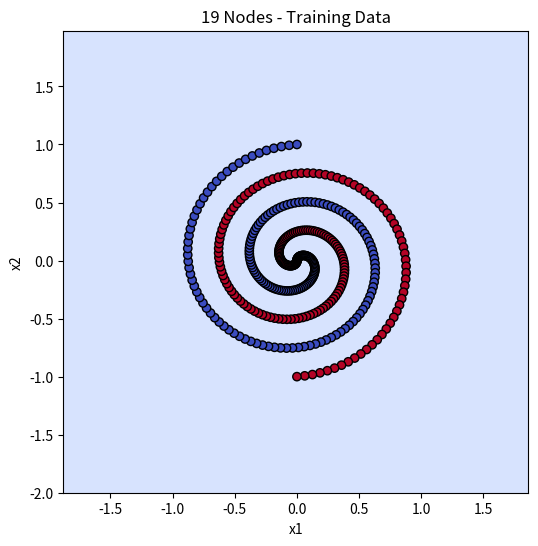
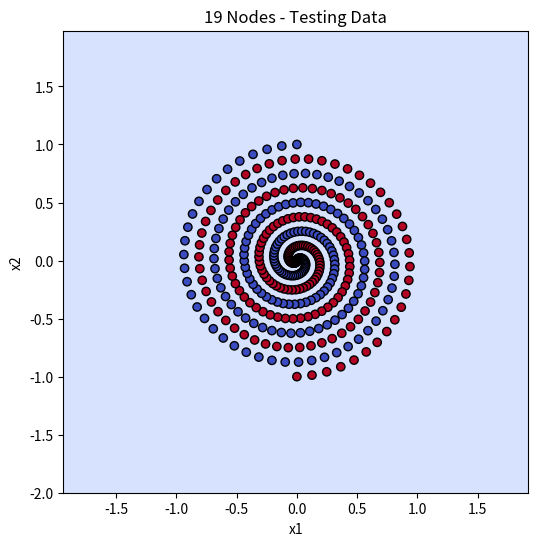

These charts were generated, in order, by the following Python code:
import numpy as np
import matplotlib.pyplot as plt

def generate_spiral(n_samples, turns=2, noise=0.0):
    X = []
    y = []

    for c in [0, 1]:
        r = np.linspace(0, 1, n_samples)
        t = np.linspace(c*np.pi, c*np.pi + turns*2*np.pi, n_samples)
        t += np.random.randn(n_samples) * noise

        X.append(np.c_[r*np.sin(t), r*np.cos(t)])
        y.append(np.full(n_samples, c))

    return np.vstack(X), np.hstack(y).reshape(-1,1)


X_train, y_train = generate_spiral(200, turns=2)
X_test,  y_test  = generate_spiral(200, turns=4)


def tanh(x):
    return np.tanh(x)

def tanh_derivative(x):
    return 1 - np.tanh(x)**2


np.random.seed(42)

W1 = np.random.randn(2, 8)
b1 = np.zeros((1,8))

W2 = np.random.randn(8, 8)
b2 = np.zeros((1,8))

W3 = np.random.randn(8, 1)
b3 = np.zeros((1,1))
learning_rate = 0.03
epochs = 6000

for epoch in range(epochs):

    # ----- Forward -----
    z1 = X_train @ W1 + b1
    a1 = tanh(z1)

    z2 = a1 @ W2 + b2
    a2 = tanh(z2)

    z3 = a2 @ W3 + b3
    y_hat = tanh(z3)

    loss = np.mean((y_hat - y_train)**2)

    # ----- Backprop -----
    d3 = 2*(y_hat - y_train) * tanh_derivative(z3)
    dW3 = a2.T @ d3
    db3 = np.sum(d3, axis=0, keepdims=True)

    d2 = d3 @ W3.T * tanh_derivative(z2)
    dW2 = a1.T @ d2
    db2 = np.sum(d2, axis=0, keepdims=True)

    d1 = d2 @ W2.T * tanh_derivative(z1)
    dW1 = X_train.T @ d1
    db1 = np.sum(d1, axis=0, keepdims=True)

    # ----- Update -----
    W3 -= learning_rate * dW3
    b3 -= learning_rate * db3
    W2 -= learning_rate * dW2
    b2 -= learning_rate * db2
    W1 -= learning_rate * dW1
    b1 -= learning_rate * db1

    if epoch % 500 == 0:
        print(f"Epoch {epoch:4d} | Loss = {loss:.4f}")


def predict(X):
    a1 = tanh(X @ W1 + b1)
    a2 = tanh(a1 @ W2 + b2)
    return tanh(a2 @ W3 + b3)


train_loss = np.mean((predict(X_train) - y_train)**2)
test_loss  = np.mean((predict(X_test) - y_test)**2)

print("\nFinal Result")
print("Training loss :", train_loss)
print("Testing loss  :", test_loss)


def plot_decision_boundary(X, y, title):
    h = 0.02

    x_min, x_max = X[:,0].min()-1, X[:,0].max()+1
    y_min, y_max = X[:,1].min()-1, X[:,1].max()+1

    xx, yy = np.meshgrid(
        np.arange(x_min, x_max, h),
        np.arange(y_min, y_max, h)
    )

    Z = predict(np.c_[xx.ravel(), yy.ravel()])
    Z = Z.reshape(xx.shape)

    plt.figure(figsize=(6,6))
    plt.contourf(xx, yy, Z > 0.5, alpha=0.35, cmap='coolwarm')
    plt.scatter(X[:,0], X[:,1], c=y.flatten(), cmap='coolwarm', edgecolors='k')
    plt.title(title)
    plt.xlabel("x1")
    plt.ylabel("x2")
    plt.show()


plot_decision_boundary(X_train, y_train, "19 Nodes - Training Data")
plot_decision_boundary(X_test,  y_test,  "19 Nodes - Testing Data")
